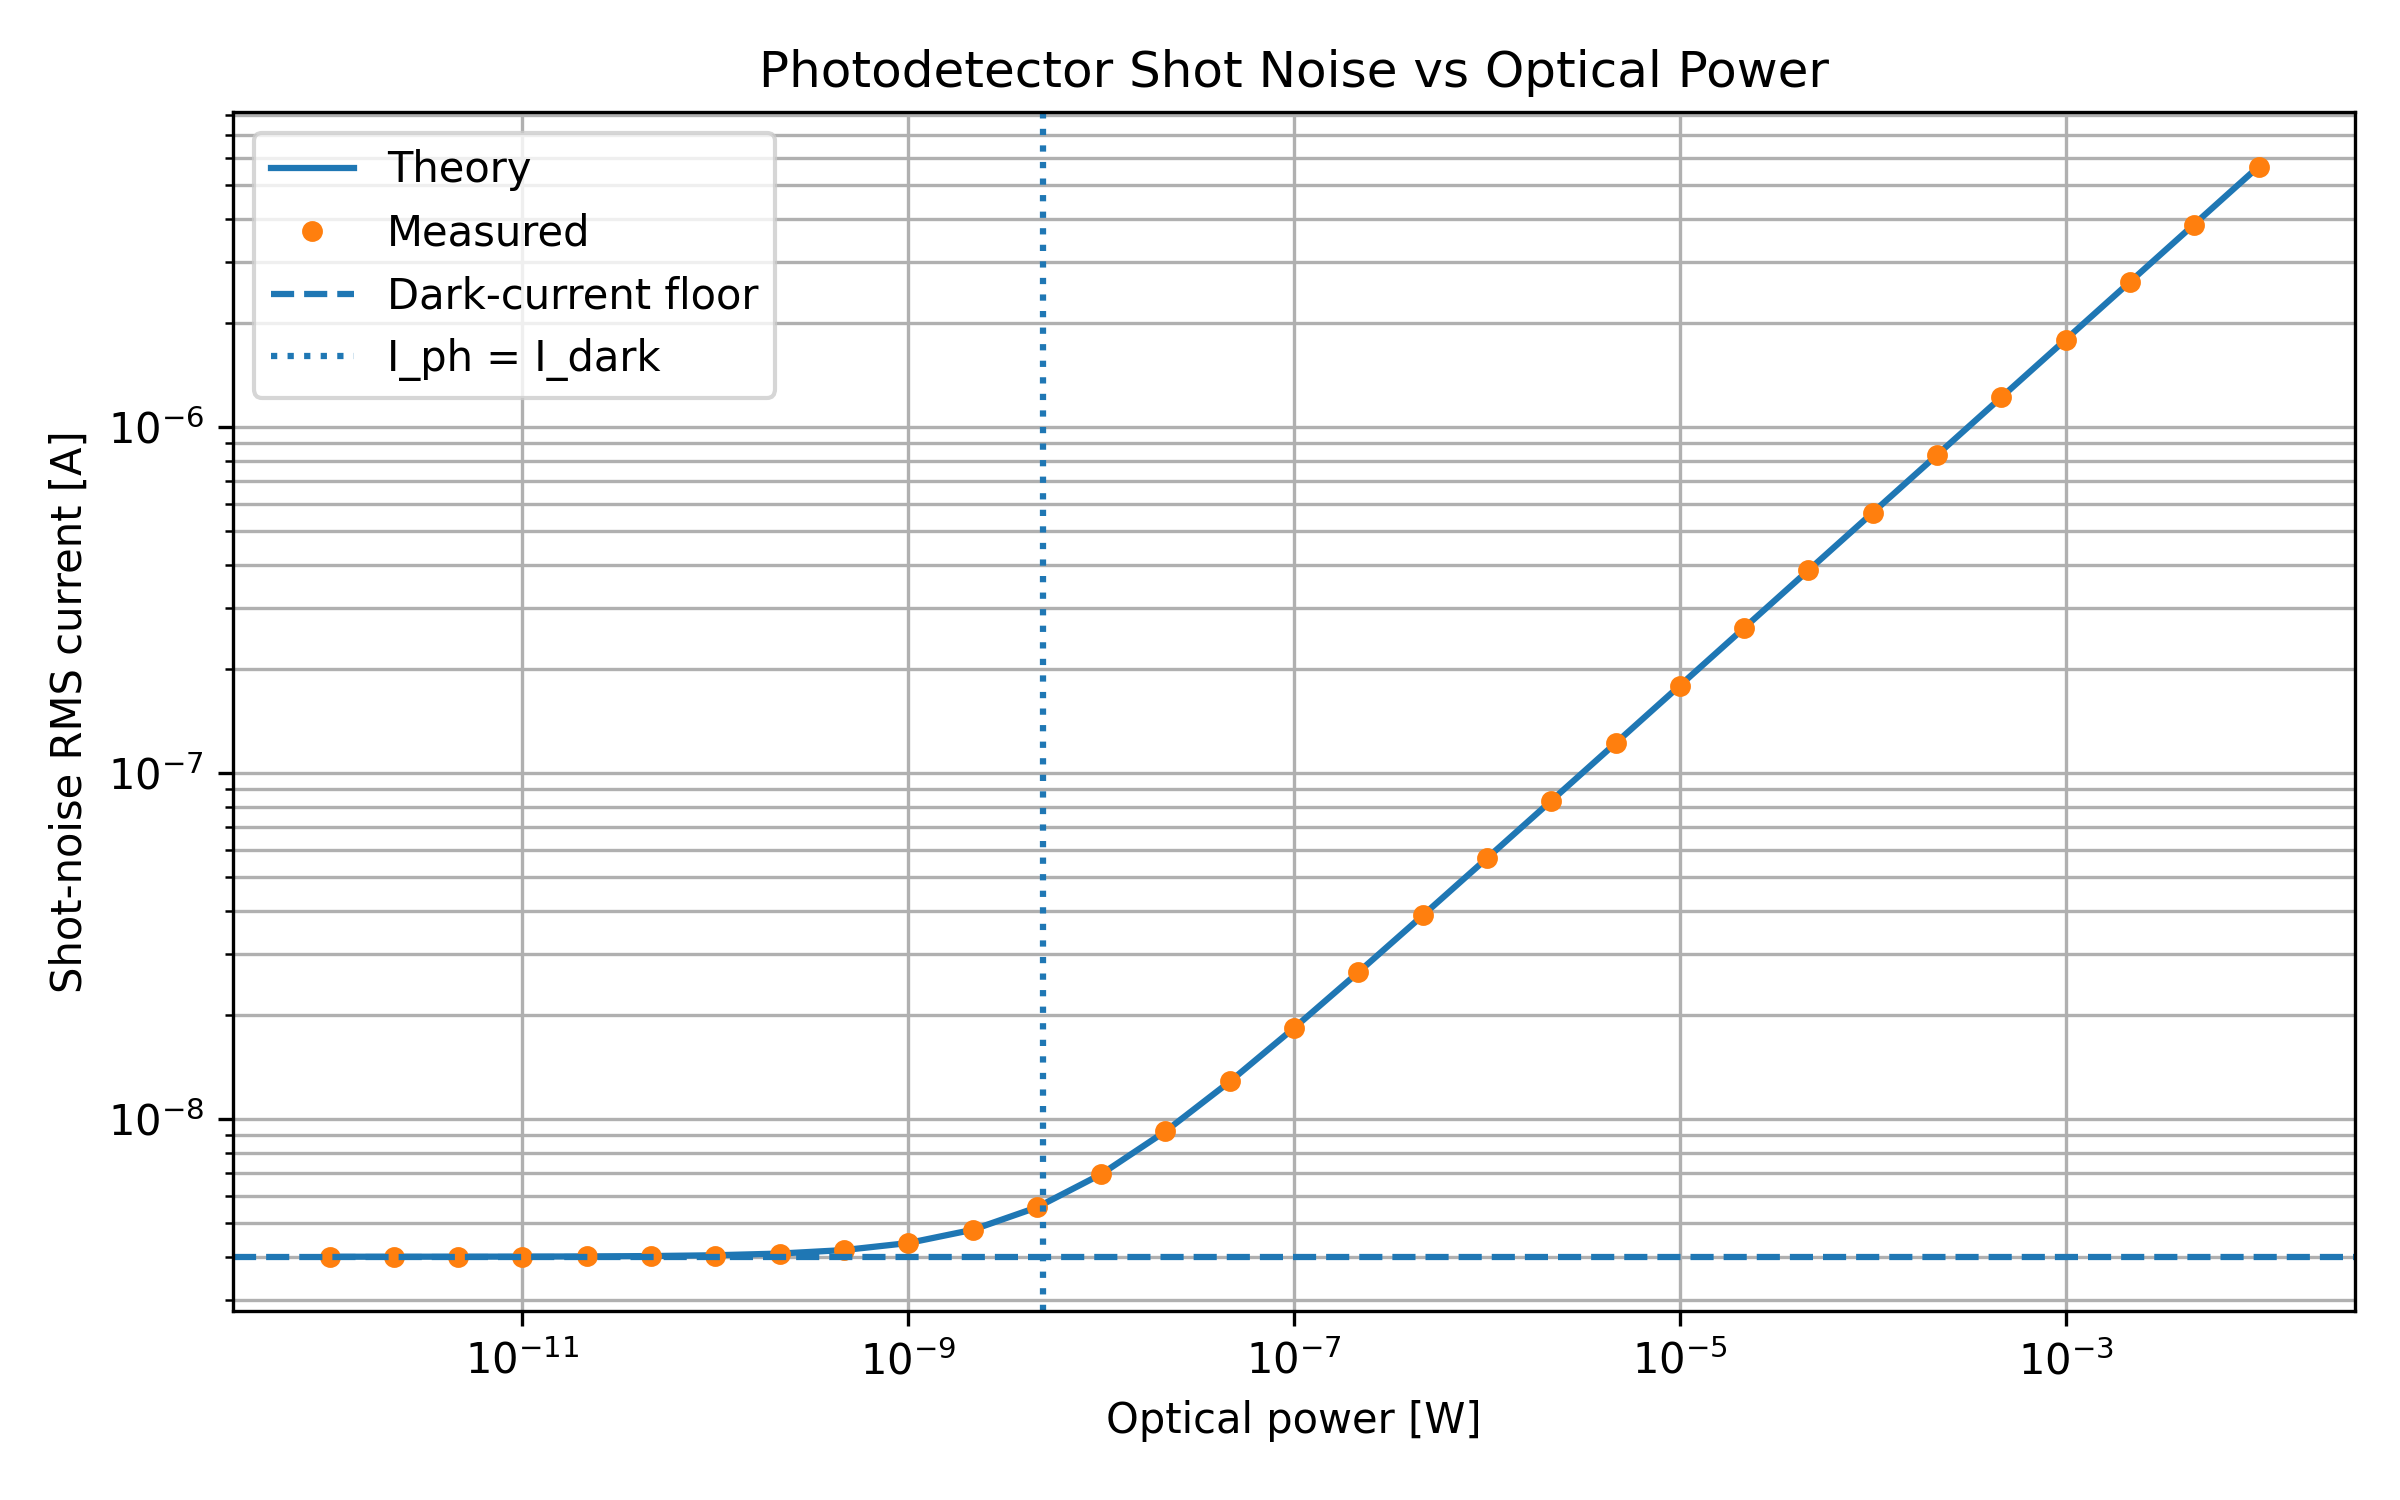

Data behind this chart, as committed beside it:
optical_power_W, mean_current_theory_A, mean_current_measured_A, sigma_theory_A, sigma_measured_A, relative_sigma_error
1e-12, 5.001e-09, 5.009961438236545e-09, 4.003120119765081e-09, 3.999796364088805e-09, 0.0008303
2.1544346900318868e-12, 5.002154434690032e-09, 5.008226888241534e-09, 4.003582134768774e-09, 4.0062408049049695e-09, 0.0006641
4.6415888336127725e-12, 5.0046415888336125e-09, 5.003335172974083e-09, 4.004577334794235e-09, 4.00564416536721e-09, 0.0002664
1e-11, 5.01e-09, 4.991841861327618e-09, 4.006720588296618e-09, 4.007306559021715e-09, 0.0001462
2.1544346900318868e-11, 5.021544346900319e-09, 5.019692371486481e-09, 4.011334196797489e-09, 4.011334848731431e-09, 1.6252296863781305e-07
4.641588833612773e-11, 5.0464158883361276e-09, 5.065486453957995e-09, 4.021255928621927e-09, 4.0128627184567124e-09, 0.002087
1e-10, 5.1e-09, 5.097517496560927e-09, 4.04254890716241e-09, 4.035753964208727e-09, 0.001681
2.1544346900318779e-10, 5.215443469003188e-09, 5.207642429486915e-09, 4.0880463945471094e-09, 4.070229073316957e-09, 0.004358
4.6415888336127727e-10, 5.464158883361277e-09, 5.461260971344052e-09, 4.18438709666899e-09, 4.176478422059107e-09, 0.00189
1e-09, 6e-09, 6.0083377123006845e-09, 4.3847599259252495e-09, 4.389859715090307e-09, 0.001163
2.154434690031878e-09, 7.154434690031878e-09, 7.14202842152426e-09, 4.7880409542626315e-09, 4.797537916031525e-09, 0.001983
4.641588833612773e-09, 9.641588833612773e-09, 9.636077448439176e-09, 5.558332185799927e-09, 5.559516271566187e-09, 0.000213
1e-08, 1.5000000000000002e-08, 1.4994660353349856e-08, 6.932914179477488e-09, 6.9278843819078846e-09, 0.0007255
2.1544346900318822e-08, 2.6544346900318824e-08, 2.6530303765483375e-08, 9.222660393669622e-09, 9.213389366157192e-09, 0.001005
4.641588833612773e-08, 5.1415888336127726e-08, 5.141879019653831e-08, 1.2835679561947391e-08, 1.2857099642820268e-08, 0.001669
1e-07, 1.05e-07, 1.0488694464757714e-07, 1.8342766779850852e-08, 1.8337763172593034e-08, 0.0002728
2.1544346900318822e-07, 2.2044346900318822e-07, 2.2041278035091302e-07, 2.6577786783508195e-08, 2.6609447887489627e-08, 0.001191
4.6415888336127725e-07, 4.6915888336127726e-07, 4.6913435878906333e-07, 3.877306798681192e-08, 3.886140002192659e-08, 0.002278
1e-06, 1.005e-06, 1.0047199303825423e-06, 5.6748348296139856e-08, 5.6784471726881485e-08, 0.0006366
2.1544346900318822e-06, 2.159434690031882e-06, 2.159336751415009e-06, 8.31840826482821e-08, 8.318251157054442e-08, 1.8886759193065163e-05
4.641588833612773e-06, 4.646588833612773e-06, 4.646889245922223e-06, 1.220217690170053e-07, 1.2211616629301532e-07, 0.0007736
1e-05, 1.0005000000000002e-05, 1.0005400097098545e-05, 1.790518205613671e-07, 1.7895665289784146e-07, 0.0005315
2.1544346900318823e-05, 2.1549346900318824e-05, 2.154961242874642e-05, 2.627769399382341e-07, 2.618185163680108e-07, 0.003647
4.641588833612772e-05, 4.642088833612772e-05, 4.6420368537219296e-05, 3.856798221884753e-07, 3.8565319360155613e-07, 6.904324620372006e-05
0.0001, 0.0001, 0.0001, 5.66084223915788e-07, 5.655072071843981e-07, 0.001019
0.0002154, 0.0002154, 0.0002154, 8.30886879025034e-07, 8.327590974267586e-07, 0.002253
0.0004642, 0.0004642, 0.0004642, 1.2195675694836591e-06, 1.2212088987605485e-06, 0.001346
0.001, 0.001, 0.001, 1.7900752190247035e-06, 1.7894573031732373e-06, 0.0003452
0.002154, 0.002154, 0.002154, 2.6274675757204986e-06, 2.6315058010263786e-06, 0.001537
0.004642, 0.004642, 0.004642, 3.856592585361556e-06, 3.849418350576069e-06, 0.00186
0.01, 0.01, 0.01, 5.660702138583723e-06, 5.66311362484158e-06, 0.000426
